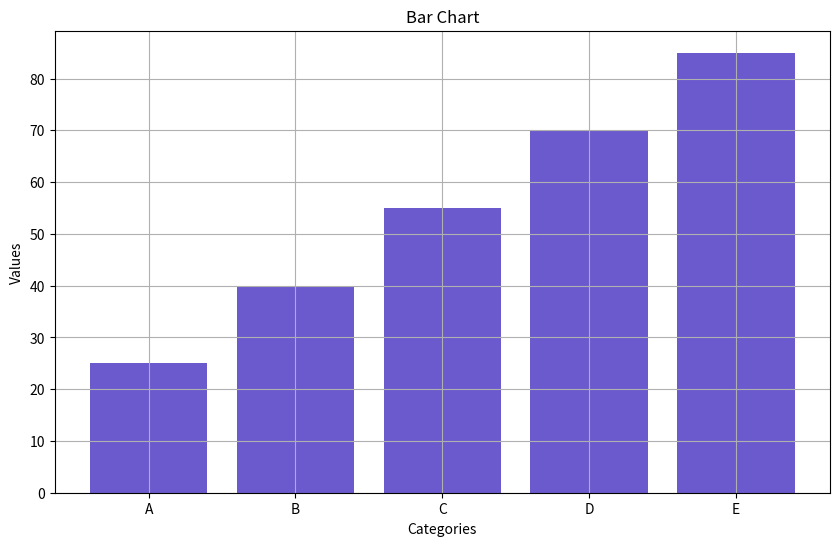

Reproduce this figure in Python.
import matplotlib.pyplot as plt

# Data for plotting

categories = ['A', 'B', 'C', 'D', 'E']
values = [25, 40, 55, 70, 85]

# Create the plot

plt.figure(figsize=(10,6))
plt.bar(categories, values, color='slateblue')
plt.title('Bar Chart')
plt.xlabel('Categories')
plt.ylabel('Values')
plt.grid(True)


# Show the plot
plt.show()

